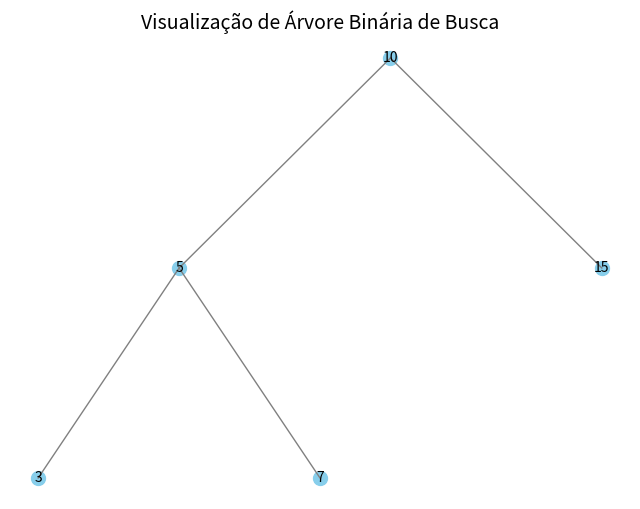

Reproduce this figure in Python. (Note: this script raises an exception after producing the figure.)
!pip install -q binarytree

import matplotlib.pyplot as plt

# Definir a classe Nó
class No:
    def __init__(self, valor):
        self.valor = valor
        self.esquerda = None
        self.direita = None

# Função inserir para adicionar um nó na Árvore Binária de Busca (ABB)
def inserir(raiz, valor):
    if raiz is None:
        return No(valor)
    if valor < raiz.valor:
        raiz.esquerda = inserir(raiz.esquerda, valor)
    else:
        raiz.direita = inserir(raiz.direita, valor)
    return raiz

# Função para visualizar a ABB
def desenhar_abb(raiz, x=0, y=0, dx=2, ax=None, pos_pai=None):
    if raiz is None:
        return
    
    # Desenhar o nó atual
    ax.scatter(x, y, s=100, color="skyblue")
    ax.text(x, y, str(raiz.valor), fontsize=10, ha="center", va="center", color="black")
    
    # Desenhar arestas do nó pai para o nó atual
    if pos_pai is not None:
        ax.plot([pos_pai[0], x], [pos_pai[1], y], color="gray", linewidth=1)

    # Recursivamente desenhar os filhos à esquerda e à direita
    desenhar_abb(raiz.esquerda, x - dx, y - 2, dx / 1.5, ax, (x, y))
    desenhar_abb(raiz.direita, x + dx, y - 2, dx / 1.5, ax, (x, y))

# Construir e visualizar a ABB
valores = [10, 5, 15, 3, 7]
raiz = None
for v in valores:
    raiz = inserir(raiz, v)

print(raiz)

# Preparar o gráfico
fig, ax = plt.subplots(figsize=(8, 6))
ax.set_title("Visualização de Árvore Binária de Busca", fontsize=14)
ax.axis("off")  # Ocultar os eixos para visualização mais limpa
desenhar_abb(raiz, ax=ax)
plt.show()


### **Exemplo**

# Busca em profundidade (DFS) em um grafo
def dfs(grafo, no, visitados=None):
    if visitados is None:
        visitados = set()
    if no not in visitados:
        print(no, end=" ")
        visitados.add(no)
        for vizinho in grafo[no]:
            dfs(grafo, vizinho, visitados)

grafo = {
    "A": ["B", "C"],
    "B": ["D", "E"],
    "C": ["F"],
    "D": [],
    "E": ["F"],
    "F": []
}

dfs(grafo, "A")  # Saída: A B D E F C

### **Exemplo**

# Busca em largura (BFS) em um grafo
from collections import deque

def bfs(grafo, inicio):
    visitados = set()
    fila = deque([inicio])
    while fila:
        no = fila.popleft()
        if no not in visitados:
            print(no, end=" ")
            visitados.add(no)
            fila.extend(grafo[no])

grafo = {
    "A": ["B", "C"],
    "B": ["D", "E"],
    "C": ["F"],
    "D": [],
    "E": ["F"],
    "F": []
}

bfs(grafo, "A")


import matplotlib.pyplot as plt
import networkx as nx
from collections import deque

# Definir a estrutura da árvore binária
arvore_binaria = {
    "A": ["B", "C"],  # Nó raiz "A" tem filhos "B" e "C"
    "B": ["D", "E"],  # Nó "B" tem filhos "D" e "E"
    "C": ["F", "G"],  # Nó "C" tem filhos "F" e "G"
    "D": [],          # Nó folha
    "E": [],          # Nó folha
    "F": [],          # Nó folha
    "G": []           # Nó folha
}

# Realizar BFS e retornar os nós visitados na ordem
def bfs(arvore_binaria, inicio):
    visitados = []
    fila = deque([inicio])  # Inicializar fila com o nó inicial

    while fila:
        no = fila.popleft()  # Pegar o próximo nó para processar
        if no not in visitados:
            visitados.append(no)  # Marcar o nó como visitado
            fila.extend(arvore_binaria[no])  # Adicionar seus filhos à fila

    return visitados

# Executar BFS na árvore binária a partir do nó "A"
nos_visitados = bfs(arvore_binaria, "A")

# Visualizar a árvore binária e a travessia BFS
def visualizar_arvore_binaria(arvore_binaria, nos_visitados):
    # Criar um grafo direcionado usando NetworkX
    G = nx.DiGraph(arvore_binaria)

    # Posicionar os nós em layout de árvore
    pos = nx.drawing.nx_agraph.graphviz_layout(G, prog="dot")

    # Definir cores dos nós com base na travessia BFS
    cores_nos = []
    for no in G.nodes:
        if no in nos_visitados:
            cores_nos.append("skyblue")  # Destacar nós visitados
        else:
            cores_nos.append("lightgray")  # Nós não visitados

    # Desenhar a árvore binária
    plt.figure(figsize=(10, 6))
    nx.draw(
        G,
        pos,
        with_labels=True,
        node_color=cores_nos,
        node_size=1000,
        font_size=12,
        edge_color="black"
    )
    plt.title("Árvore Binária com Travessia BFS", fontsize=16)
    plt.show()

# Visualizar a árvore e a travessia BFS
visualizar_arvore_binaria(arvore_binaria, nos_visitados)


!pip install -q pygraphviz

import matplotlib.pyplot as plt
import networkx as nx
from matplotlib.animation import FuncAnimation
from collections import deque

# Definir o grafo com estrutura em árvore
grafo = {
    "A": ["B", "C"],
    "B": ["D", "E"],
    "C": ["F", "G"],
    "D": [],
    "E": [],
    "F": [],
    "G": []
}

# Converter o grafo para um grafo direcionado do NetworkX
G = nx.DiGraph(grafo)

# Posicionar os nós usando layout em árvore
pos = nx.drawing.nx_agraph.graphviz_layout(G, prog="dot")

# Função BFS com visualização
visitados = []
fila = deque(["A"])  # Começa o BFS a partir do nó "A"

def passo_bfs():
    """Executa um passo do BFS e retorna os estados atuais de visitados e fila."""
    global fila, visitados
    if fila:
        no = fila.popleft()
        if no not in visitados:
            visitados.append(no)
            fila.extend(grafo[no])
    return visitados, fila

# Inicializar o gráfico
fig, ax = plt.subplots(figsize=(8, 6))
nx.draw(G, pos, ax=ax, with_labels=True, node_color="lightgray", node_size=1000, font_size=12)
cores_nos = {no: "lightgray" for no in G.nodes}

# Função de atualização para animação
def atualizar(frame):
    ax.clear()  # Limpar o quadro atual
    visitados, _ = passo_bfs()

    # Atualizar cores dos nós
    for no in visitados:
        cores_nos[no] = "skyblue"  # Nós visitados ficam azuis
    nx.draw(
        G, pos, ax=ax, with_labels=True,
        node_color=[cores_nos[n] for n in G.nodes],
        node_size=1000, font_size=12
    )
    ax.set_title("Visualização BFS (Estrutura em Árvore)", fontsize=16)

# Criar a animação
ani = FuncAnimation(fig, atualizar, frames=range(len(G.nodes)), repeat=False, interval=1000)

# Mostrar o gráfico
plt.show()

